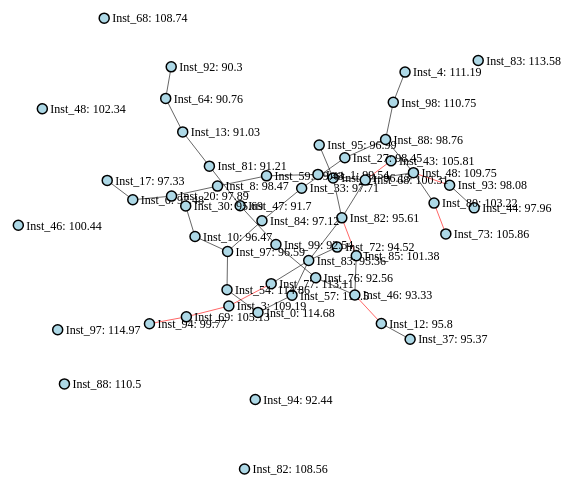
D3 v6 page, settled after 360 driven frames (6 s of simulated time); the page loaded 1 data file(s).


        const svg = d3.select("svg"),
              width = +svg.attr("width"),
              height = +svg.attr("height");

        const color = d3.scaleOrdinal(d3.schemeCategory10);

        d3.json("force_directed_data.json").then(function(graph) {
            const simulation = d3.forceSimulation(graph.nodes)
                .force("link", d3.forceLink(graph.links).id(d => d.id))
                .force("charge", d3.forceManyBody().strength(-10))
                .force("center", d3.forceCenter(width / 2, height / 2));
            console.log(graph);
            // 创建边
            const link = svg.append("g")
                .attr("class", "links")
                .selectAll("line")
                .data(graph.links)
                .enter().append("line")
                .attr("class", "link")
                .style("stroke", d => d.isAbnormal ? "red" : "black");  // 异常边涂成红色，其他边涂成黑色

            const node = svg.append("g")
                .attr("class", "nodes")
                .selectAll("g")
                .data(graph.nodes)
                .enter().append("g")
                .attr("class", d => `node ${d.is_abnormal ? 'red' : 'black'}`) // 根据节点是否异常添加类名
                .call(d3.drag() // 启用拖拽功能
                    .on("start", dragstarted)
                    .on("drag", dragged)
                    .on("end", dragended));

            node.append("circle")
                .attr("r", 5)
                // .attr("fill", d => color(d.institution));
                .attr("fill", d => d.isAbnormal ? "red" : color(d.institution))  // 根据 isAbnormal 属性设置颜色

            node.append("text")
                .attr("dx", 8)
                .attr("dy", ".35em")
                .text(d => `${d.institution}: ${d.price}`);

            simulation.on("tick", () => {
                link
                    .attr("x1", d => d.source.x)
                    .attr("y1", d => d.source.y)
                    .attr("x2", d => d.target.x)
                    .attr("y2", d => d.target.y);

                node
                    .attr("transform", d => `translate(${d.x},${d.y})`);
            });

            function dragstarted(event, d) {
                if (!event.active) simulation.alphaTarget(0.3).restart();
                d.fx = d.x;
                d.fy = d.y;
            }

            function dragged(event, d) {
                d.fx = event.x;
                d.fy = event.y;
            }

            function dragended(event, d) {
                if (!event.active) simulation.alphaTarget(0);
                d.fx = null;
                d.fy = null;
            }
        });
    

### data: force_directed_data.json
{
 "nodes": [
  {
   "id": "Inst_94",
   "institution": "Inst_94",
   "price": 92.44,
   "time": "2024-06-01",
   "isAbnormal": false
  },
  {
   "id": "Inst_94",
   "institution": "Inst_94",
   "price": 99.77,
   "time": "2024-06-02",
   "isAbnormal": true
  },
  {
   "id": "Inst_69",
   "institution": "Inst_69",
   "price": 105.1,
   "time": "2024-06-03",
   "isAbnormal": true
  },
  {
   "id": "Inst_3",
   "institution": "Inst_3",
   "price": 109.2,
   "time": "2024-06-04",
   "isAbnormal": true
  },
  {
   "id": "Inst_77",
   "institution": "Inst_77",
   "price": 113.1,
   "time": "2024-06-05",
   "isAbnormal": true
  },
  {
   "id": "Inst_83",
   "institution": "Inst_83",
   "price": 113.6,
   "time": "2024-06-06",
   "isAbnormal": false
  },
  {
   "id": "Inst_57",
   "institution": "Inst_57",
   "price": 114.5,
   "time": "2024-06-07",
   "isAbnormal": false
  },
  {
   "id": "Inst_0",
   "institution": "Inst_0",
   "price": 114.7,
   "time": "2024-06-08",
   "isAbnormal": false
  },
  "... 45 more items"
 ],
 "links": [
  {
   "source": "Inst_94",
   "target": "Inst_94",
   "isAbnormal": true
  },
  {
   "source": "Inst_94",
   "target": "Inst_69",
   "isAbnormal": true
  },
  {
   "source": "Inst_69",
   "target": "Inst_3",
   "isAbnormal": true
  },
  {
   "source": "Inst_3",
   "target": "Inst_77",
   "isAbnormal": true
  },
  {
   "source": "Inst_77",
   "target": "Inst_83",
   "isAbnormal": false
  },
  {
   "source": "Inst_83",
   "target": "Inst_57",
   "isAbnormal": false
  },
  {
   "source": "Inst_57",
   "target": "Inst_0",
   "isAbnormal": false
  },
  {
   "source": "Inst_0",
   "target": "Inst_54",
   "isAbnormal": false
  },
  "... 38 more items"
 ]
}